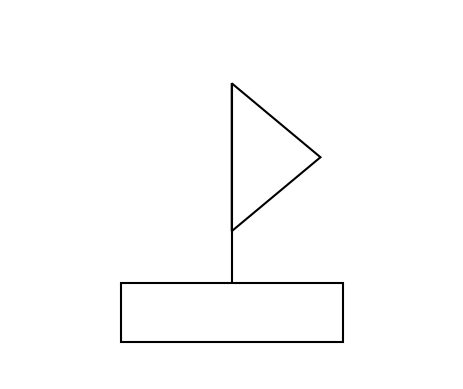

Write the Python code that produced this figure.
import matplotlib.pyplot as plt
import matplotlib.patches as patches

def draw_minimalist_boat():
    # Create a new figure
    fig, ax = plt.subplots()

    # Hull (rectangle)
    hull = patches.Rectangle((0.35, 0.1), 0.3, 0.08, edgecolor='black', facecolor='none', linewidth=1.5)

    # Mast (vertical line), starting on top of hull and going upward
    mast = patches.Polygon([(0.5, 0.18), (0.5, 0.45)], closed=False, edgecolor='black', linewidth=1.5)

    # Sail (right triangle), floating above the hull, not touching it
    sail = patches.Polygon([
        (0.5, 0.45),  # top of mast
        (0.5, 0.25),  # bottom of sail (above hull)
        (0.62, 0.35)  # outer edge of sail
    ], closed=True, edgecolor='black', facecolor='none', linewidth=1.5)

    # Add parts to the plot
    ax.add_patch(hull)
    ax.add_patch(mast)
    ax.add_patch(sail)

    # Set limits and aspect
    ax.set_xlim(0.2, 0.8)
    ax.set_ylim(0.05, 0.55)
    ax.set_aspect('equal')
    ax.axis('off')  # Turn off the axis

    plt.show()
    return fig

# Generate and display the boat
figure = draw_minimalist_boat()
